Run: headless pygame with SDL's dummy video driver; simulated clock (each Clock.tick advances the game by its frame time, no real sleeping); random seed 0; keys injected as events and as key.get_pressed() state; no mouse input.
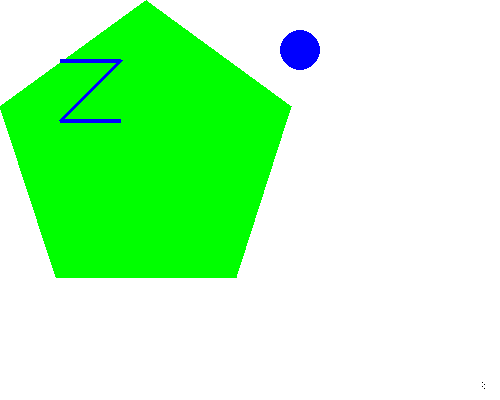
Frame 1 of 4 · flips 1–60 · no input
Frame 2 of 4 · flips 61–180 · tapped SPACE, RETURN · held RIGHT (→), D · screen unchanged from frame 1, image omitted
Frame 3 of 4 · flips 181–300 · held DOWN (↓), S · screen unchanged from frame 2, image omitted
Frame 4 of 4 · flips 301–420 · held LEFT (←), A, UP (↑), W · screen unchanged from frame 3, image omitted

The pygame program that drew these frames:

#!/usr/bin/env python3
# -*- coding: utf-8 -*-
"""
Created on Fri Dec 15 11:31:44 2017
@author: yobmod
"""

import pygame							# type: ignore
import sys
from pygame.locals import QUIT			# type: ignore

pygame.init()

DISPLAYSURF = pygame.display.set_mode((500, 400))
pygame.display.set_caption('Hello World!')

ALPHASURF = DISPLAYSURF.convert_alpha()
WHITE = (255, 255, 255)
BLACK = (0, 0, 0)
GREEN = (0, 255, 0)
BLUE = (0, 0, 255)

DISPLAYSURF.fill(WHITE)
pygame.draw.polygon(DISPLAYSURF, GREEN, [(146, 0),
                                         (291, 106),
                                         (236, 277),
                                         (56, 277),
                                         (0, 106), ])
pygame.draw.line(DISPLAYSURF, BLUE, (60, 60), (120, 60), 4)
pygame.draw.line(DISPLAYSURF, BLUE, (120, 60), (60, 120), 4)
pygame.draw.line(DISPLAYSURF, BLUE, (60, 120), (120, 120), 4)
pygame.draw.circle(DISPLAYSURF, BLUE, (300, 50), 20, 0)

pixObj = pygame.PixelArray(DISPLAYSURF)
pixObj[482][382] = BLACK
pixObj[484][384] = BLACK
pixObj[482][386] = BLACK
pixObj[484][388] = BLACK
del pixObj


while True:
    for event in pygame.event.get():  # gets list of event objects
        if event.type == QUIT:
            pygame.quit()
            sys.exit()
    pygame.display.update()
